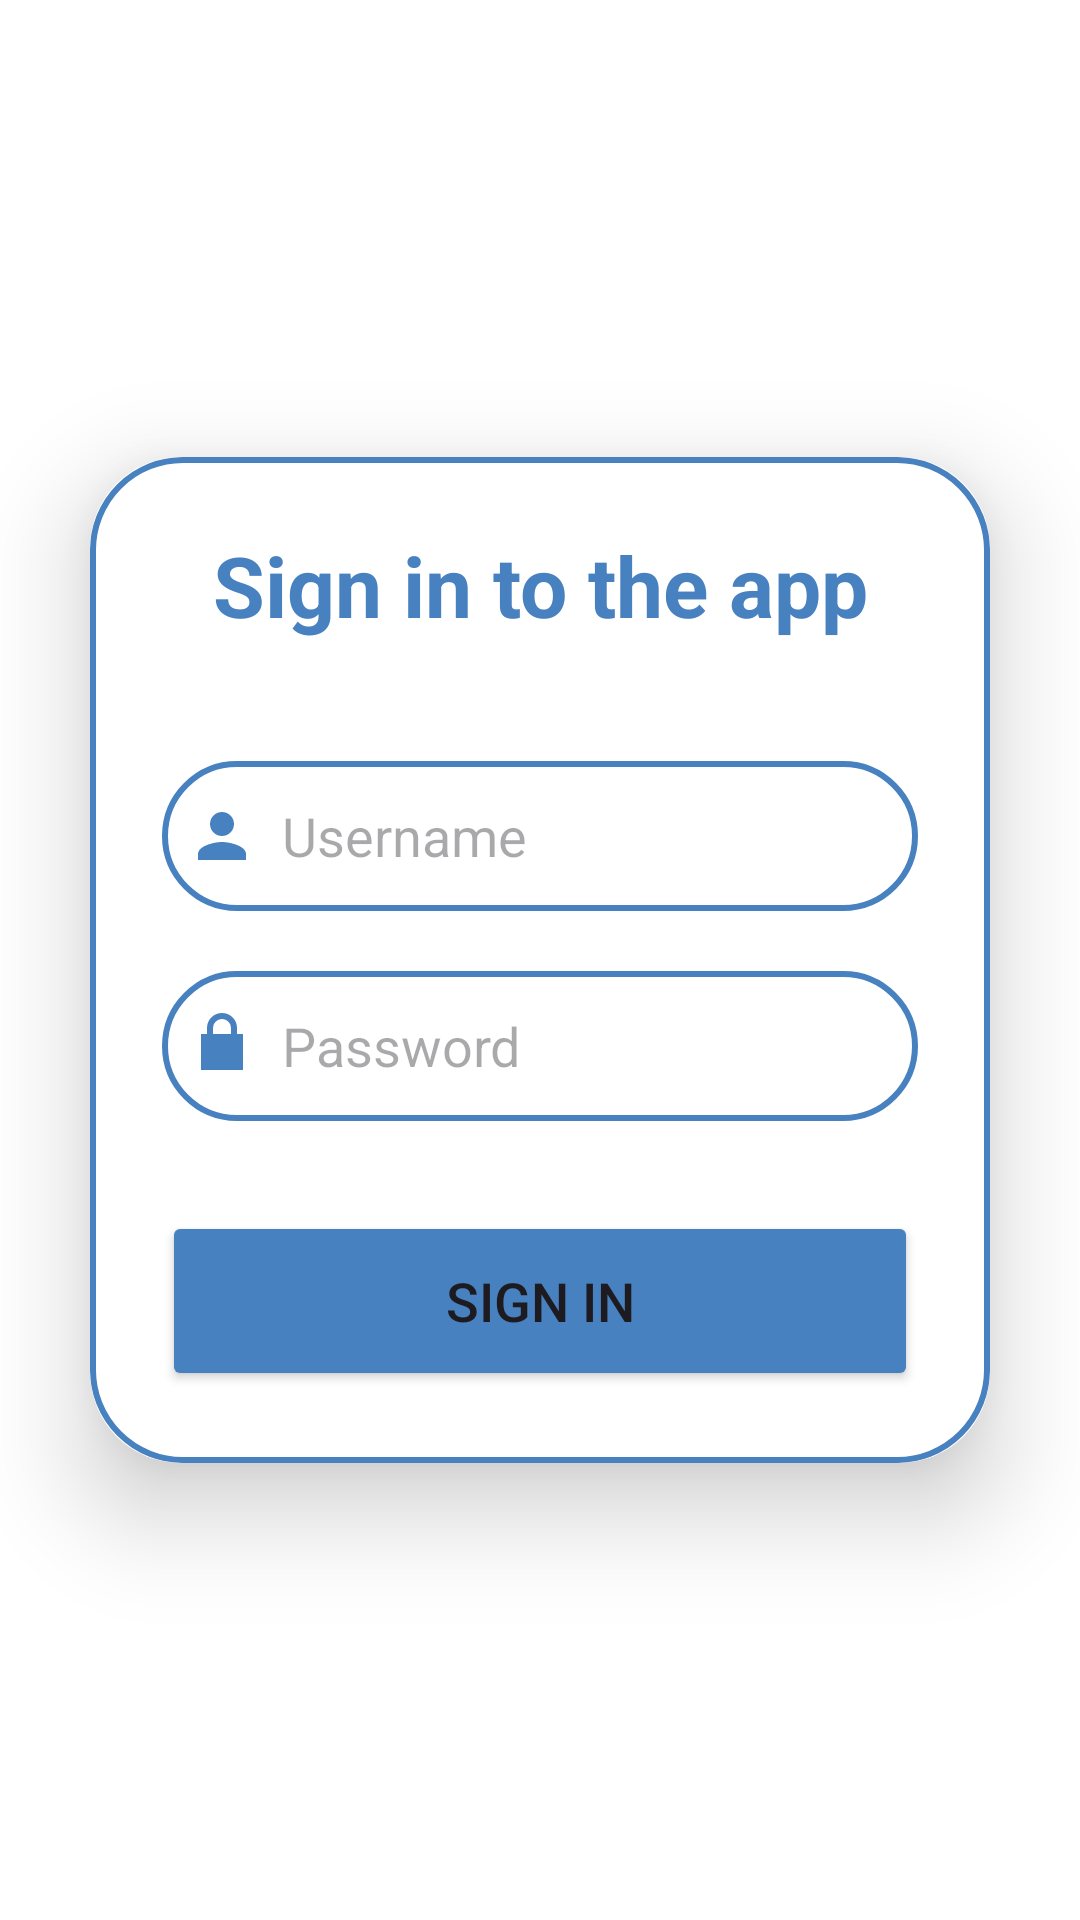

The Android layout XML behind this screen, and the referenced resources:
<!-- AndroidManifest.xml: application theme Theme.BeHealth -->
<!-- res/layout/fragment_sign_in.xml -->
<?xml version="1.0" encoding="utf-8"?>
<LinearLayout
    xmlns:android="http://schemas.android.com/apk/res/android"
    xmlns:app="http://schemas.android.com/apk/res-auto"
    xmlns:tools="http://schemas.android.com/tools"
    android:layout_width="match_parent"
    android:layout_height="match_parent"
    android:orientation="vertical"
    android:gravity="center"
    tools:context=".home.signIn.SignInFragment">

    <androidx.cardview.widget.CardView
        android:layout_width="match_parent"
        android:layout_height="wrap_content"
        android:layout_margin="30dp"
        app:cardCornerRadius="30dp"
        app:cardElevation="20dp">

        <LinearLayout
            android:layout_width="match_parent"
            android:layout_height="wrap_content"
            android:orientation="vertical"
            android:layout_gravity="center_horizontal"
            android:padding="24dp"
            android:background="@drawable/custom_edittext">

            <TextView
                android:id="@+id/tv_fragmentSignIn_title"
                android:layout_width="match_parent"
                android:layout_height="wrap_content"
                android:text="Sign in to the app"
                android:textSize="28sp"
                android:textAlignment="center"
                android:textStyle="bold"
                android:textColor="@color/ocean_blue"/>

            <EditText
                android:id="@+id/et_fragmentSignIn_username"
                android:layout_width="match_parent"
                android:layout_height="50dp"
                android:background="@drawable/custom_edittext"
                android:layout_marginTop="40dp"
                android:padding="8dp"
                android:hint="Username"
                android:drawableLeft="@drawable/ic_baseline_person_24"
                android:textColor="@color/black"
                android:drawablePadding="8dp"/>

            <EditText
                android:id="@+id/et_fragmentSignIn_password"
                android:layout_width="match_parent"
                android:layout_height="50dp"
                android:background="@drawable/custom_edittext"
                android:layout_marginTop="20dp"
                android:inputType="textPassword"
                android:padding="8dp"
                android:hint="Password"
                android:drawableLeft="@drawable/ic_baseline_lock_24"
                android:textColor="@color/black"
                android:drawablePadding="8dp"/>

            <Button
                android:id="@+id/btn_fragmentSignIn_connection"
                android:layout_width="match_parent"
                android:layout_height="60dp"
                android:text="Sign In"
                android:textSize="18sp"
                android:layout_marginTop="30dp"
                android:backgroundTint="@color/ocean_blue"
                app:cornerRadius = "20dp"/>

        </LinearLayout>

    </androidx.cardview.widget.CardView>

</LinearLayout>
<!-- resources referenced by this layout -->
<resources>
  <color name="black">#FF000000</color>
  <color name="ocean_blue">#4781C0</color>
  <!-- drawable custom_edittext (drawable) -->
  <?xml version="1.0" encoding="utf-8"?>
  <shape xmlns:android="http://schemas.android.com/apk/res/android"
      android:shape="rectangle">
  
      <stroke
          android:width="2dp"
          android:color="@color/ocean_blue"/>
  
      <corners
          android:radius="30dp"/>
  
  </shape>
  <!-- drawable ic_baseline_lock_24 (drawable) -->
  <vector xmlns:android="http://schemas.android.com/apk/res/android"
      android:width="24dp"
      android:height="24dp"
      android:viewportWidth="24"
      android:viewportHeight="24">
      <path
          android:fillColor="@color/ocean_blue"
          android:pathData="M12,17a2,2 0 1,0 0,-4 2,2 0 0,0 0,4zM17,8V6a5,5 0 0,0 -10,0v2H5v12h14V8h-2zM9,6a3,3 0 0,1 6,0v2h-6V6z"/>
  </vector>
  <!-- drawable ic_baseline_person_24 (drawable) -->
  <vector xmlns:android="http://schemas.android.com/apk/res/android"
      android:width="24dp"
      android:height="24dp"
      android:viewportWidth="24"
      android:viewportHeight="24">
      <path
          android:fillColor="@color/ocean_blue"
          android:pathData="M12,12c2.21,0 4,-1.79 4,-4s-1.79,-4 -4,-4 -4,1.79 -4,4 1.79,4 4,4zM12,14c-2.67,0 -8,1.34 -8,4v2h16v-2c0,-2.66 -5.33,-4 -8,-4z"/>
  </vector>
  <style name="Theme.BeHealth" parent="Base.Theme.BeHealth" />
  <style name="Base.Theme.BeHealth" parent="Theme.Material3.DayNight.NoActionBar">
          <item name="colorPrimary">@color/ocean_blue</item>
          <item name="android:windowBackground">@color/white</item>
          <item name="android:statusBarColor">@color/ocean_blue</item>
          <item name="android:navigationBarColor">@color/ocean_blue</item>
      </style>
  <color name="white">#FFFFFF</color>
</resources>
